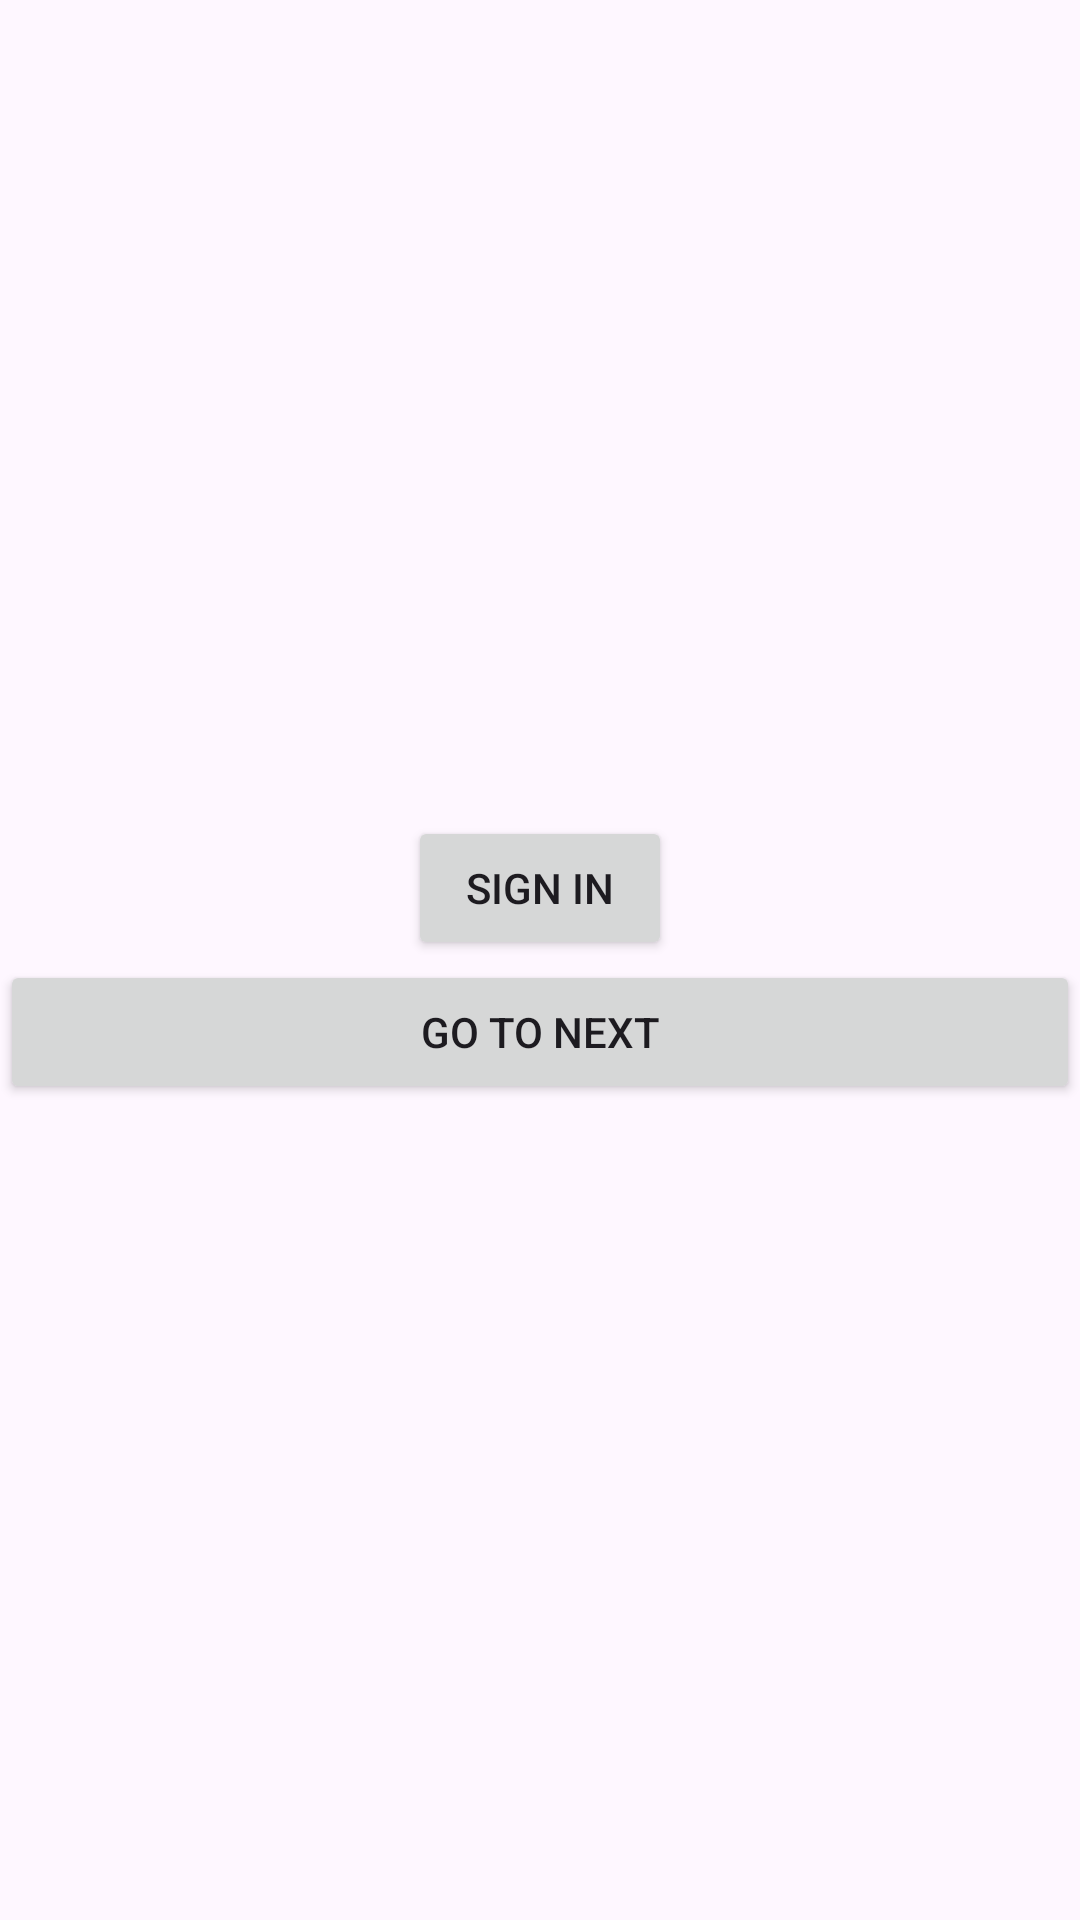

Here is an Android app screen rendered from its layout file. Give the layout XML and the strings, colors and styles it references.
<!-- AndroidManifest.xml: application theme Theme.FridayTaTa -->
<!-- res/layout/activity_main.xml -->
<?xml version="1.0" encoding="utf-8"?>
<LinearLayout xmlns:android="http://schemas.android.com/apk/res/android"
    xmlns:app="http://schemas.android.com/apk/res-auto"
    xmlns:tools="http://schemas.android.com/tools"
    android:layout_width="match_parent"
    android:layout_height="match_parent"
    android:orientation="vertical"
    android:gravity="center"
    tools:context=".MainActivity" >


    <Button
        android:id="@+id/tataji"
        android:layout_width="wrap_content"
        android:layout_height="wrap_content"
        android:text="Sign in" />

    <Button
        android:id="@+id/button"
        android:layout_width="match_parent"
        android:layout_height="wrap_content"
        android:text="go to next" />

</LinearLayout>
<!-- resources referenced by this layout -->
<resources>
  <style name="Theme.FridayTaTa" parent="Base.Theme.FridayTaTa" />
  <style name="Base.Theme.FridayTaTa" parent="Theme.Material3.DayNight">
          
          
      </style>
</resources>
